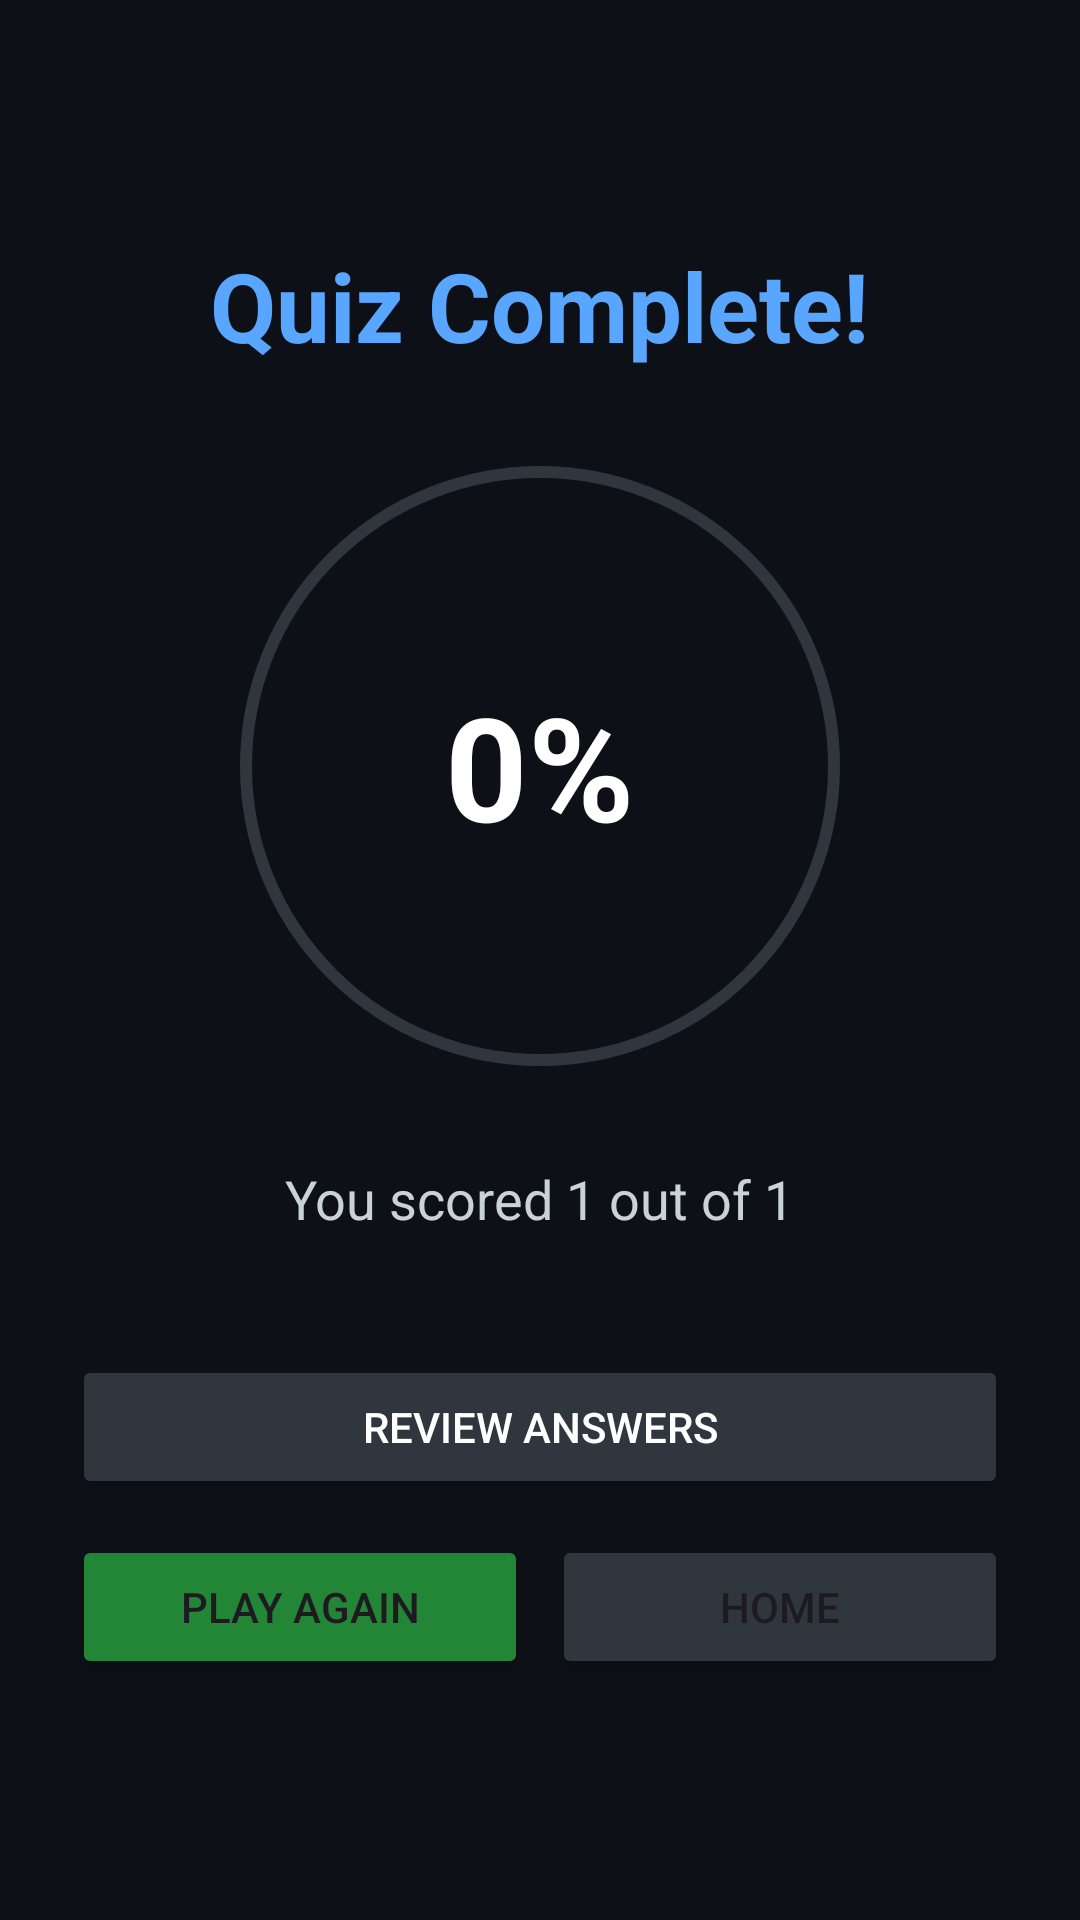

The Android layout XML behind this screen, and the referenced resources:
<!-- AndroidManifest.xml: application theme Theme.ComplierX -->
<!-- res/layout/fragment_quiz_result.xml -->
<?xml version="1.0" encoding="utf-8"?>
<LinearLayout xmlns:android="http://schemas.android.com/apk/res/android"
    android:layout_width="match_parent"
    android:layout_height="match_parent"
    android:background="#0D1117"
    android:gravity="center"
    android:orientation="vertical"
    android:padding="24dp">

    <TextView
        android:layout_width="wrap_content"
        android:layout_height="wrap_content"
        android:text="Quiz Complete!"
        android:textColor="#58A6FF"
        android:textSize="32sp"
        android:textStyle="bold" />

    <FrameLayout
        android:layout_width="200dp"
        android:layout_height="200dp"
        android:layout_margin="32dp">

        <ProgressBar
            android:id="@+id/progressCircle"
            style="?android:attr/progressBarStyleHorizontal"
            android:layout_width="match_parent"
            android:layout_height="match_parent"
            android:indeterminate="false"
            android:max="100"
            android:progress="0"
            android:progressDrawable="@drawable/circular_progress" />

        <TextView
            android:id="@+id/tvPercentage"
            android:layout_width="wrap_content"
            android:layout_height="wrap_content"
            android:layout_gravity="center"
            android:text="0%"
            android:textColor="#FFFFFF"
            android:textSize="48sp"
            android:textStyle="bold" />
    </FrameLayout>

    <TextView
        android:id="@+id/tvScoreText"
        android:layout_width="wrap_content"
        android:layout_height="wrap_content"
        android:text="You scored 1 out of 1"
        android:textColor="#C9D1D9"
        android:textSize="18sp" />

    <Button
        android:id="@+id/btnReview"
        android:layout_width="match_parent"
        android:layout_height="wrap_content"
        android:layout_marginTop="40dp"
        android:backgroundTint="#30363D"
        android:text="Review Answers"
        android:textColor="#FFFFFF" />

    <LinearLayout
        android:layout_width="match_parent"
        android:layout_height="wrap_content"
        android:layout_marginTop="12dp"
        android:orientation="horizontal">

        <Button
            android:id="@+id/btnPlayAgain"
            android:layout_width="0dp"
            android:layout_height="wrap_content"
            android:layout_marginEnd="4dp"
            android:layout_weight="1"
            android:backgroundTint="#238636"
            android:text="Play Again" />

        <Button
            android:id="@+id/btnHome"
            android:layout_width="0dp"
            android:layout_height="wrap_content"
            android:layout_marginStart="4dp"
            android:layout_weight="1"
            android:backgroundTint="#30363D"
            android:text="Home" />
    </LinearLayout>

</LinearLayout>
<!-- resources referenced by this layout -->
<resources>
  <!-- drawable circular_progress (drawable) -->
  <?xml version="1.0" encoding="utf-8"?>
  <layer-list xmlns:android="http://schemas.android.com/apk/res/android">
      <item>
          <shape android:shape="oval">
              <stroke android:width="4dp" android:color="#30363D" />
          </shape>
      </item>
      <item>
          <rotate
              android:fromDegrees="270"
              android:toDegrees="270">
              <shape
                  android:innerRadiusRatio="2.5"
                  android:shape="ring"
                  android:thickness="4dp"
                  android:useLevel="true">
                  <solid android:color="#58A6FF" />
              </shape>
          </rotate>
      </item>
  </layer-list>
  <style name="Theme.ComplierX" parent="Base.Theme.ComplierX" />
  <style name="Base.Theme.ComplierX" parent="Theme.Material3.DayNight.NoActionBar">
          <item name="colorPrimary">#4CAF50</item>
          <item name="colorSecondary">#4CAF50</item>
          <item name="colorAccent">#4CAF50</item>
      </style>
</resources>
